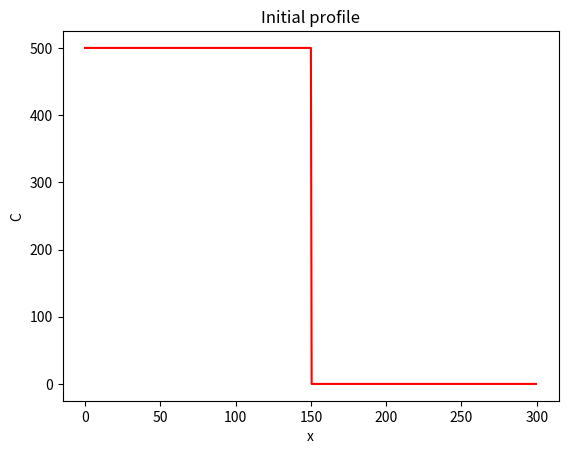
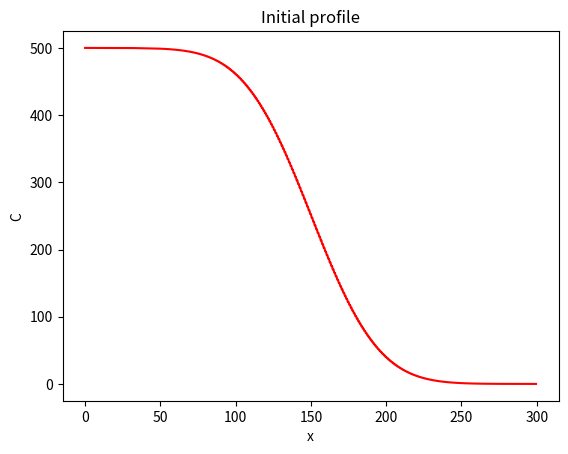

These charts were generated, in order, by the following Python code:
#!/usr/bin/env python
# coding: utf-8

# # A 1D diffusion model

# Here is the diffusion equation:

# $$ \frac{\partial C}{\partial t} = D\frac{\partial^2 C}{\partial x^2} $$

# Here is the discretized version of the diffusion equation we will solve with our model:

# $$ C^{t+1}_x = C^t_x + {D \Delta t \over \Delta x^2} (C^t_{x+1} - 2C^t_x + C^t_{x-1}) $$

# This is the FTCS scheme as described by Slingerland and Kump (2011)

# In[ ]:


import numpy as np
import matplotlib.pyplot as plt


# start by setting two fixed model parameters, the diffusivity and the size of the model domain

# In[ ]:


D=100
Lx=300


# Next, set up the model grid using a NumPy array

# In[ ]:


dx=0.5
x=np.arange(start=0, stop=Lx, step=dx)
nx=len(x)


# In[ ]:


x[-7:-3]


# Set the initial conditions for the model. The cake C is a step function with a high value on the left, a low value on the right, and a step at the center of the domain.

# In[ ]:


C=np.zeros_like(x)
C_left=500
C_right=0
C[x<=Lx/2]=C_left
C[x>Lx/2]=C_right


# Plot the initial profile

# In[ ]:


plt.figure()
plt.plot(x,C,"r")
plt.xlabel("x")
plt.ylabel("C")
plt.title("Initial profile")


# Set the number of time steps of the model. Calculate a stable time step using a stability criterion.

# In[ ]:


nt=5000
dt=0.5*dx**2/D


# In[ ]:


dt


# Loop over the time steps of the model

# In[ ]:


for t in range(0, nt):
	C[1:-1] += D * dt / dx ** 2 * (C[:-2] - 2*C[1:-1] + C[2:])


# plot the result

# In[ ]:


plt.figure()
plt.plot(x,C,"r")
plt.xlabel("x")
plt.ylabel("C")
plt.title("Initial profile")

